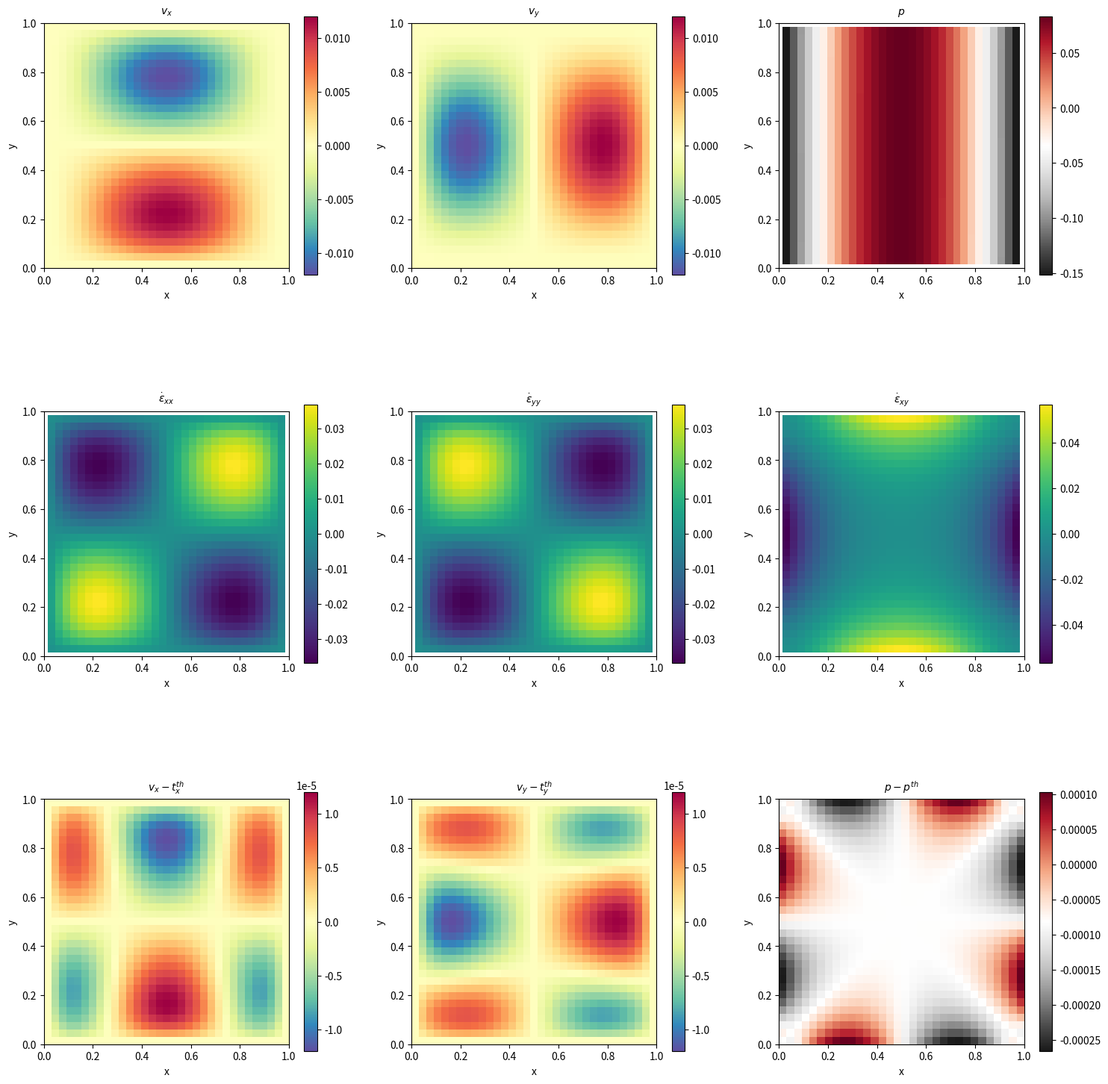

Python code for this plot:
import numpy as np
import sys as sys
from scipy.sparse.linalg import spsolve
from scipy.sparse import csr_matrix
import time as time
import matplotlib.pyplot as plt

# ------------------------------------------------------------------------------
# body force components


def body_force(x):
    bfx = ((12.-24.*x[1])*x[0]**4+(-24.+48.*x[1])*x[0]*x[0]*x[0]
           + (-48.*x[1]+72.*x[1]*x[1]-48.*x[1]*x[1]*x[1]+12.)*x[0]*x[0]
           + (-2.+24.*x[1]-72.*x[1]*x[1]+48.*x[1]*x[1]*x[1])*x[0]
           + 1.-4.*x[1]+12.*x[1]*x[1]-8.*x[1]*x[1]*x[1])

    bfy = ((8.-48.*x[1]+48.*x[1]*x[1])*x[0]*x[0]*x[0]
           + (-12.+72.*x[1]-72.*x[1]*x[1])*x[0]*x[0]
           + (4.-24.*x[1]+48.*x[1]*x[1]-48.*x[1]*x[1]*x[1]+24.*x[1]**4)*x[0]
           - 12.*x[1]*x[1]+24.*x[1]*x[1]*x[1]-12.*x[1]**4)
    return np.array([bfx, bfy])

# ------------------------------------------------------------------------------
# analytical solution


def velocity(x):
    val = np.array([x[0]*x[0]*(1.-x[0])**2
                    * (2.*x[1]-6.*x[1]*x[1]+4*x[1]*x[1]*x[1]),
                    -x[1]*x[1]*(1.-x[1])**2
                    * (2.*x[0]-6.*x[0]*x[0]+4*x[0]*x[0]*x[0])])

    return val


def pressure(x):
    val = x[0]*(1.-x[0])-1./6.
    return val

# ------------------------------------------------------------------------------


def onePlot(variable, plotX, plotY, title, labelX, labelY, extVal,
            limitX, limitY, colorMap):
    im = axes[plotX][plotY].imshow(np.flipud(variable),
                                   extent=extVal, cmap=colorMap,
                                   interpolation="nearest")
    axes[plotX][plotY].set_title(title, fontsize=10, y=1.01)

    if (limitX != 0.0):
        axes[plotX][plotY].set_xlim(0, limitX)

    if (limitY != 0.0):
        axes[plotX][plotY].set_ylim(0, limitY)

    axes[plotX][plotY].set_xlabel(labelX)
    axes[plotX][plotY].set_ylabel(labelY)
    fig.colorbar(im, ax=axes[plotX][plotY])
    return

# ------------------------------------------------------------------------------


print("-----------------------------")
print("----------fieldstone---------")
print("-----------------------------")

# declare variables
print("variable declaration")

m = 4     # number of nodes making up an element
ndof = 2  # number of degrees of freedom per node

Lx = 1.  # horizontal extent of the domain
Ly = 1.  # vertical extent of the domain

assert (Lx > 0.), "Lx should be positive"
assert (Ly > 0.), "Ly should be positive"

# allowing for argument parsing through command line
if int(len(sys.argv) == 4):
    nelx = int(sys.argv[1])
    nely = int(sys.argv[2])
    visu = int(sys.argv[3])
else:
    nelx = 32
    nely = 32
    visu = 1

assert (nelx > 0.), "nnx should be positive"
assert (nely > 0.), "nny should be positive"

nnx = nelx + 1  # number of elements, x direction
nny = nely + 1  # number of elements, y direction

nnp = nnx * nny  # number of nodes

nel = nelx * nely  # number of elements, total

penalty = 1.e7  # penalty coefficient value

viscosity = 1.  # dynamic viscosity \eta

Nfem = nnp * ndof  # Total number of degrees of freedom

eps = 1.e-10

nqel = 4
sqrt3 = np.sqrt(3.)

#################################################################
# grid point setup
#################################################################
start = time.time()

xs = np.linspace(0., 1., nnx, dtype=np.float64)
ys = np.linspace(0., 1., nny, dtype=np.float64)
xv, yv = np.meshgrid(xs, ys)
x = xv.flatten()
y = yv.flatten()
xy = np.vstack((x, y)).T
print("setup: grid points: %.3f s" % (time.time() - start))

#################################################################
# build connectivity array
#################################################################
start = time.time()

icon = np.zeros((m, nel), dtype=np.int32)

xis = np.linspace(0., nelx-1, nelx, dtype=np.int32)
yis = np.linspace(0., nely-1, nely, dtype=np.int32)
xiv, yiv = np.meshgrid(xis, yis)

icon = np.array([xiv + yiv * nnx,
                 (xiv + 1) + yiv * nnx,
                 (xiv + 1) + (yiv + 1) * nnx,
                 xiv + (yiv + 1) * nnx]).reshape((m, nel))

print("setup: connectivity: %.3f s" % (time.time() - start))

#################################################################
# define boundary conditions
# for this benchmark: no slip.
#################################################################
start = time.time()

raw_b_inds = np.where(np.logical_or.reduce((x < eps, x > Lx-eps,
                                            y < eps, y > Ly-eps)))[0]
# the [0] index above is necessary because numpy.where returns a tuple
# with len(number of dimensions), which is here equal to one.

bc_inds = np.sort(np.hstack((raw_b_inds*ndof, raw_b_inds*ndof+1)))
bc_vals = np.array([0. for idx in bc_inds])

print("setup: boundary conditions: %.3f s" % (time.time() - start))

#################################################################
# build FE matrix
# r,s are the reduced coordinates in the [-1:1]x[-1:1] ref elt
#################################################################
start = time.time()

a_mat = np.zeros((Nfem, Nfem), dtype=np.float64)  # matrix of Ax=b
b_mat = np.zeros((3, ndof*m), dtype=np.float64)   # gradient matrix B
rhs = np.zeros(Nfem, dtype=np.float64)         # right hand side of Ax=b
N = np.zeros(m, dtype=np.float64)            # shape functions
dNdxy = np.zeros((2, m), dtype=np.float64)   # shape functions derivatives
dNdrs = np.zeros((2, m), dtype=np.float64)   # shape functions derivatives
u = np.zeros(nnp, dtype=np.float64)          # x-component velocity
v = np.zeros(nnp, dtype=np.float64)          # y-component velocity
k_mat = np.array([[1, 1, 0], [1, 1, 0], [0, 0, 0]], dtype=np.float64)
c_mat = np.array([[2, 0, 0], [0, 2, 0], [0, 0, 1]], dtype=np.float64)

# we will integrate viscous term at 4 quadrature points
ijq = np.array([[iq, jq] for iq in [-1, 1] for jq in [-1, 1]]).T

# position & weight of quad. points
rsq = ijq/sqrt3
weightqq = 1.*1.

Nq = np.zeros((m, nqel), dtype=np.float64)            # shape functions
dNdrsq = np.zeros((2, m, nqel), dtype=np.float64)

Nq[0, :] = 0.25*(1.-rsq[0])*(1.-rsq[1])
Nq[1, :] = 0.25*(1.+rsq[0])*(1.-rsq[1])
Nq[2, :] = 0.25*(1.+rsq[0])*(1.+rsq[1])
Nq[3, :] = 0.25*(1.-rsq[0])*(1.+rsq[1])

dNdrsq[:, 0, :] = [-0.25*(1.-rsq[1]), -0.25*(1.-rsq[0])]
dNdrsq[:, 1, :] = [+0.25*(1.-rsq[1]), -0.25*(1.+rsq[0])]
dNdrsq[:, 2, :] = [+0.25*(1.+rsq[1]), +0.25*(1.+rsq[0])]
dNdrsq[:, 3, :] = [-0.25*(1.+rsq[1]), +0.25*(1.-rsq[0])]

jcb = np.einsum('ikq, kej->eqij', dNdrsq, xy[icon])
jcob = np.linalg.det(jcb)
jcbi = np.linalg.inv(jcb)

# compute dNdx & dNdy
xyeq = np.einsum('kq, kej->jeq', Nq, xy[icon])
dNdxyeq = np.einsum('eqij, jkq->ikeq', jcbi, dNdrsq)

# construct 3x8 b_mat matrix
meq_null = np.zeros((m, nel, nqel), dtype=np.float64)
b_mat = np.array([[dNdxyeq[0], meq_null],
                  [meq_null,   dNdxyeq[1]],
                  [dNdxyeq[1], dNdxyeq[0]]]).reshape(3, ndof*m, nel, nqel,order='F')

# compute elemental a_mat matrix
a_el = (np.einsum('jieq, jk, kleq, eq->eil', b_mat, c_mat, b_mat, jcob)
        * viscosity * weightqq)

# compute elemental rhs vector
b_el = np.einsum('iq, jeq, eq->eji', Nq, body_force(xyeq), jcob)*weightqq

# integrate penalty term at 1 point
rq = 0.
sq = 0.
weightq = 2. * 2.

N[0] = 0.25 * (1.-rq) * (1.-sq)
N[1] = 0.25 * (1.+rq) * (1.-sq)
N[2] = 0.25 * (1.+rq) * (1.+sq)
N[3] = 0.25 * (1.-rq) * (1.+sq)

dNdrs[:, 0] = [-0.25*(1.-sq), -0.25*(1.-rq)]
dNdrs[:, 1] = [+0.25*(1.-sq), -0.25*(1.+rq)]
dNdrs[:, 2] = [+0.25*(1.+sq), +0.25*(1.+rq)]
dNdrs[:, 3] = [-0.25*(1.+sq), +0.25*(1.-rq)]

# compute the jacobian
jcb = np.einsum('ik, kej->eij', dNdrs, xy[icon])

# calculate determinant of the jacobian
jcob = np.linalg.det(jcb)

# calculate the inverse of the jacobian
jcbi = np.linalg.inv(jcb)

# compute dNdx and dNdy
dNdxye = np.einsum('eij, jk->ike', jcbi, dNdrs)

# compute gradient matrix
me_null = np.zeros((m, nel), dtype=np.float64)
b_mat = np.array([[dNdxye[0], me_null],
                  [me_null,   dNdxye[1]],
                  [dNdxye[1], dNdxye[0]]]).reshape(3, ndof*m, nel,
                                                   order='F')

# update elemental matrix
a_el += (np.einsum('jie, jk, kle, e->eil', b_mat, k_mat, b_mat, jcob)
         * penalty * weightq)

# assemble matrix a_mat and right hand side rhs
m_indices = ((ndof*icon).T[:, np.newaxis, :]
             + np.indices((ndof,))[0, np.newaxis, :, np.newaxis]) # iel, k1, i1

mkk_indices = m_indices.reshape(nel, ndof*m, order='F') # iel, 1kk
mm_indices = (mkk_indices[:, :, np.newaxis] +
              0*mkk_indices[:, np.newaxis, :]) # iel, 1kk, 2kk
mm_indices = (mm_indices, np.einsum('ijm -> imj', mm_indices))

np.add.at(rhs, m_indices, b_el)
np.add.at(a_mat, mm_indices, a_el)

print("build FE matrix: %.3f s" % (time.time() - start))

#################################################################
# impose boundary conditions
# for now it is done outside of the previous loop, we will see
# later in the course how it can be incorporated seamlessly in it.
#################################################################
start = time.time()

rhs -= np.einsum('ij, i', a_mat[bc_inds, :], bc_vals)
bc_diag = a_mat[bc_inds, bc_inds]  # this returns a new array, not a view.
rhs[bc_inds] = bc_diag * bc_vals

a_mat[bc_inds, :] = 0.
a_mat[:, bc_inds] = 0.
a_mat[bc_inds, bc_inds] = bc_diag

# print("a_mat (m,M) = %.4f %.4f" %(np.min(a_mat), np.max(a_mat)))
# print("rhs   (m,M) = %.6f %.6f" %(np.min(rhs), np.max(rhs)))

print("impose b.c.: %.3f s" % (time.time() - start))

#################################################################
# solve system
#################################################################
start = time.time()

sol = spsolve(csr_matrix(a_mat), rhs)

print("solve time: %.3f s" % (time.time() - start))

#####################################################################
# put solution into separate x,y velocity arrays
#####################################################################
start = time.time()

u, v = np.reshape(sol, (nnp, 2)).T

print("     -> u (m,M) %.4f %.4f " % (np.min(u), np.max(u)))
print("     -> v (m,M) %.4f %.4f " % (np.min(v), np.max(v)))

np.savetxt('velocity.ascii', np.array([x, y, u, v]).T, header='# x,y,u,v')

print("split vel into u,v: %.3f s" % (time.time() - start))

#####################################################################
# retrieve pressure
# we compute the pressure and strain rate components in the middle
# of the elements.
#####################################################################
start = time.time()

rq = 0.0
sq = 0.0
weightq = 2.0 * 2.0

N[0] = 0.25 * (1.-rq) * (1.-sq)
N[1] = 0.25 * (1.+rq) * (1.-sq)
N[2] = 0.25 * (1.+rq) * (1.+sq)
N[3] = 0.25 * (1.-rq) * (1.+sq)

dNdrs[:, 0] = [-0.25*(1.-sq), -0.25*(1.-rq)]
dNdrs[:, 1] = [+0.25*(1.-sq), -0.25*(1.+rq)]
dNdrs[:, 2] = [+0.25*(1.+sq), +0.25*(1.+rq)]
dNdrs[:, 3] = [-0.25*(1.+sq), +0.25*(1.-rq)]

# compute the jacobians
jcb = np.einsum('ik, klj->lij', dNdrs, xy[icon])

# calculate determinants of the jacobians
jcob = np.linalg.det(jcb)

# calculate the inverses of the jacobians
jcbi = np.linalg.inv(jcb)

# compute dNdx and dNdy
dNdxy = np.einsum('lij, jk->lik', jcbi, dNdrs)

xyc = np.einsum('k, kli->li', N, xy[icon])
exx = np.einsum('lk, kl->l', dNdxy[:, 0, :], u[icon])
eyy = np.einsum('lk, kl->l', dNdxy[:, 1, :], v[icon])
exy = 0.5*(np.einsum('lk, kl->l', dNdxy[:, 0, :], v[icon])
           + np.einsum('lk, kl->l', dNdxy[:, 1, :], u[icon]))

p = -penalty * (exx + eyy)


print("     -> p (m,M) %.4f %.4f " % (np.min(p), np.max(p)))
print("     -> exx (m,M) %.4f %.4f " % (np.min(exx), np.max(exx)))
print("     -> eyy (m,M) %.4f %.4f " % (np.min(eyy), np.max(eyy)))
print("     -> exy (m,M) %.4f %.4f " % (np.min(exy), np.max(exy)))

np.savetxt('pressure.ascii', np.array([xyc[:, 0], xyc[:, 1], p]).T,
           header='# xc,yc,p')

np.savetxt('strainrate.ascii', np.array([xyc[:, 0], xyc[:, 1],
                                         exx, eyy, exy]).T,
           header='# xc,yc,exx,eyy,exy')

print("compute press & sr: %.3f s" % (time.time() - start))

#################################################################
# compute error
#################################################################
start = time.time()

error_u = np.empty(nnp, dtype=np.float64)
error_v = np.empty(nnp, dtype=np.float64)
error_p = np.empty(nel, dtype=np.float64)

error_u = u - velocity(xy.T)[0]
error_v = v - velocity(xy.T)[1]

error_p = p - pressure(xyc.T)

print("compute nodal error for plot: %.3f s" % (time.time() - start))

#################################################################
# compute error in L2 norm
#################################################################
start = time.time()

ijq = np.array([[iq, jq] for iq in [-1, 1] for jq in [-1, 1]]).T

# position & weight of quad. points
rsq = ijq/sqrt3
weightq = 1.*1.

Nq[0, :] = 0.25*(1.-rsq[0])*(1.-rsq[1])
Nq[1, :] = 0.25*(1.+rsq[0])*(1.-rsq[1])
Nq[2, :] = 0.25*(1.+rsq[0])*(1.+rsq[1])
Nq[3, :] = 0.25*(1.-rsq[0])*(1.+rsq[1])

dNdrsq[:, 0, :] = [-0.25*(1.-rsq[1]), -0.25*(1.-rsq[0])]
dNdrsq[:, 1, :] = [+0.25*(1.-rsq[1]), -0.25*(1.+rsq[0])]
dNdrsq[:, 2, :] = [+0.25*(1.+rsq[1]), +0.25*(1.+rsq[0])]
dNdrsq[:, 3, :] = [-0.25*(1.+rsq[1]), +0.25*(1.-rsq[0])]

# calculate jacobian matrix for all the quadrature points
jcb = np.einsum('ikq, klj->lqij', dNdrsq, xy[icon])

# calculate the determinants of the jacobians
jcob = np.linalg.det(jcb)

xq = np.einsum('kq, kl->lq', Nq, x[icon])
yq = np.einsum('kq, kl->lq', Nq, y[icon])
uq = np.einsum('kq, kl->lq', Nq, u[icon])
vq = np.einsum('kq, kl->lq', Nq, v[icon])

pq = np.einsum('i, j->ij', p, np.ones(nqel))
errv = np.sum(((uq-velocity([xq, yq])[0])**2
               + (vq-velocity([xq, yq])[1])**2) * weightq * jcob)
errp = np.sum((pq-pressure([xq, yq]))**2 * weightq * jcob)

errv = np.sqrt(errv)
errp = np.sqrt(errp)

print("     -> nel= %6d ; errv= %.8f ; errp= %.8f" % (nel, errv, errp))

print("compute errors: %.3f s" % (time.time() - start))

#####################################################################
# plot of solution
#####################################################################

u_temp = np.reshape(u, (nny, nnx))
v_temp = np.reshape(v, (nny, nnx))
p_temp = np.reshape(p, (nely, nelx))
exx_temp = np.reshape(exx, (nely, nelx))
eyy_temp = np.reshape(eyy, (nely, nelx))
exy_temp = np.reshape(exy, (nely, nelx))
error_u_temp = np.reshape(error_u, (nny, nnx))
error_v_temp = np.reshape(error_v, (nny, nnx))
error_p_temp = np.reshape(error_p, (nely, nelx))

fig, axes = plt.subplots(nrows=3, ncols=3, figsize=(18, 18))

uextent = (np.amin(x), np.amax(x), np.amin(y), np.amax(y))
pextent = (np.amin(xyc[:, 0]), np.amax(xyc[:, 0]),
           np.amin(xyc[:, 1]), np.amax(xyc[:, 1]))

onePlot(u_temp,       0, 0, "$v_x$",                 "x", "y",
        uextent,  0,  0, 'Spectral_r')
onePlot(v_temp,       0, 1, "$v_y$",                 "x", "y",
        uextent,  0,  0, 'Spectral_r')
onePlot(p_temp,       0, 2, "$p$",                   "x", "y",
        pextent, Lx, Ly, 'RdGy_r')
onePlot(exx_temp,     1, 0, "$\\dot{\\epsilon}_{xx}$", "x", "y",
        pextent, Lx, Ly, 'viridis')
onePlot(eyy_temp,     1, 1, "$\\dot{\\epsilon}_{yy}$", "x", "y",
        pextent, Lx, Ly, 'viridis')
onePlot(exy_temp,     1, 2, "$\\dot{\\epsilon}_{xy}$", "x", "y",
        pextent, Lx, Ly, 'viridis')
onePlot(error_u_temp, 2, 0, "$v_x-t^{th}_x$",        "x", "y",
        uextent,  0,  0, 'Spectral_r')
onePlot(error_v_temp, 2, 1, "$v_y-t^{th}_y$",        "x", "y",
        uextent,  0,  0, 'Spectral_r')
onePlot(error_p_temp, 2, 2, "$p-p^{th}$",            "x", "y",
        uextent,  0,  0, 'RdGy_r')

plt.subplots_adjust(hspace=0.5)

if visu == 1:
    plt.savefig('solution.pdf', bbox_inches='tight')
    plt.show()

print("-----------------------------")
print("------------the end----------")
print("-----------------------------")
